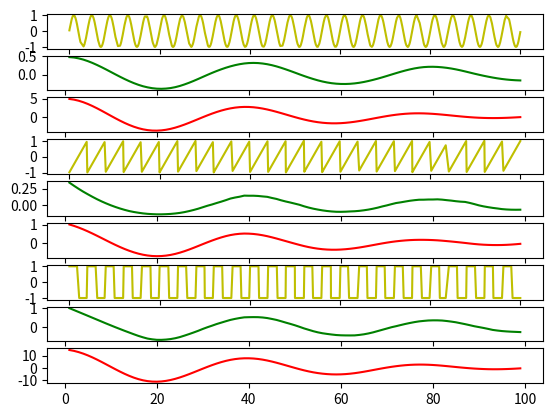

The matplotlib source for this figure:
import numpy as np
import matplotlib.pyplot as plt
from scipy import signal

N = 1000
t = np.sort(np.random.uniform(0, 10, N))
x = np.sin(5 * np.pi * t)

xx = signal.sawtooth(np.pi * 5 * t)

xxx = signal.square(np.pi * 5 * t)

m = 100

sumaxx = []
suma2 = []
suma3 = []
for r in range(m - 1):
    cc = 0
    ccx = 0
    ccs = 0
    for i in range(N - r):
        cc += (1 / (N - r)) * x[i] * x[i - r]
        ccx += (1 / (N - r)) * xx[i] * xx[i - r]
        ccs += (1 / (N - r)) * xxx[i] * xxx[i - r]
    suma2.append(cc)
    suma3.append(ccs)
    sumaxx.append(ccx)

z = []

for i in range(m - 1):
    z.append(i + 1)


def corelate(array):
    a = []
    aa = signal.correlate(array, array)
    for i in range(m - 2, 2 * (m - 1) - 1):
        a.append(aa[i])
    return a


plt.subplot(911)
plt.plot(t, x, 'y-')

plt.subplot(912)
plt.plot(z, suma2, 'g-')

plt.subplot(913)
plt.plot(z, corelate(suma2), 'r-')

plt.subplot(914)
plt.plot(t, xx, 'y-')

plt.subplot(915)
plt.plot(z, sumaxx, 'g-')

plt.subplot(916)
plt.plot(z, corelate(sumaxx), 'r-')

plt.subplot(917)
plt.plot(t, xxx, 'y-')

plt.subplot(918)
plt.plot(z, suma3, 'g-')

plt.subplot(919)
plt.plot(z, corelate(suma3), 'r-')

plt.show()